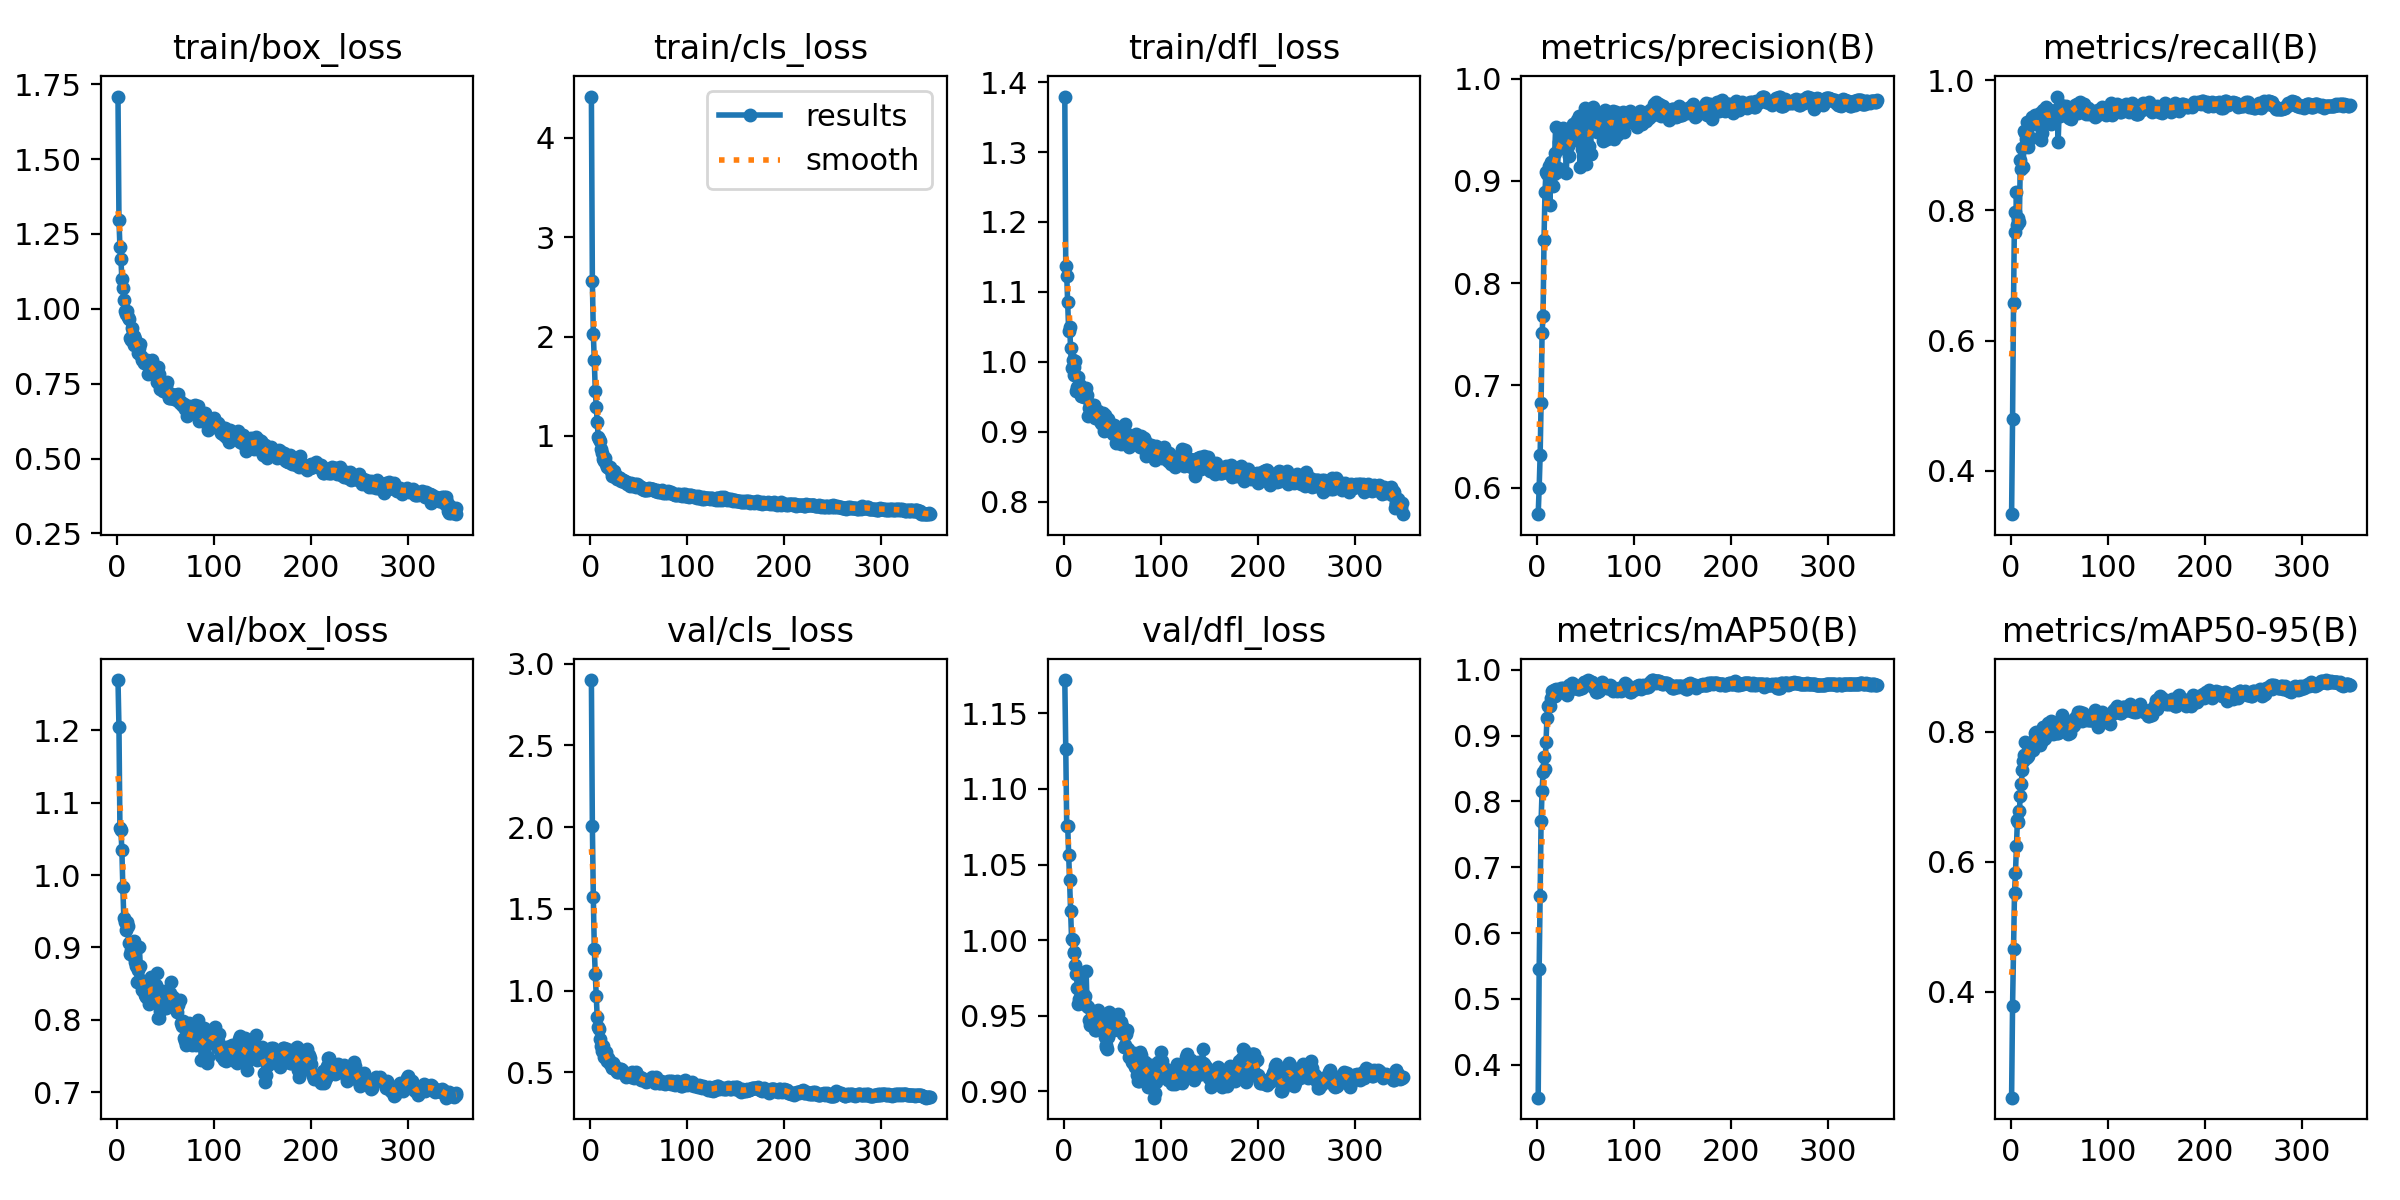

The file beside this chart, header and first rows:
epoch, train/box_loss, train/cls_loss, train/dfl_loss, metrics/precision(B), metrics/recall(B), metrics/mAP50(B), metrics/mAP50-95(B), val/box_loss, val/cls_loss, val/dfl_loss, lr/pg0, lr/pg1, lr/pg2
1, 1.709, 4.417, 1.379, 0.5741, 0.3334, 0.3501, 0.2368, 1.269, 2.9, 1.172, 0.0001422, 0.0001422, 0.0001422
2, 1.296, 2.564, 1.137, 0.6001, 0.4791, 0.5454, 0.3786, 1.204, 2.009, 1.127, 0.0002863, 0.0002863, 0.0002863
3, 1.206, 2.023, 1.123, 0.6316, 0.6575, 0.6567, 0.4657, 1.065, 1.571, 1.075, 0.0004297, 0.0004297, 0.0004297
4, 1.167, 1.763, 1.086, 0.683, 0.7976, 0.7707, 0.5517, 1.062, 1.255, 1.075, 0.0004313, 0.0004313, 0.0004313
5, 1.099, 1.454, 1.044, 0.751, 0.7664, 0.8155, 0.5835, 1.035, 1.101, 1.057, 0.0004301, 0.0004301, 0.0004301
6, 1.071, 1.29, 1.051, 0.7681, 0.8282, 0.8443, 0.6241, 0.983, 0.9695, 1.04, 0.0004288, 0.0004288, 0.0004288
7, 1.03, 1.141, 1.019, 0.8424, 0.7768, 0.8678, 0.6643, 0.9408, 0.8359, 1.019, 0.0004276, 0.0004276, 0.0004276
8, 0.9913, 0.9898, 0.9915, 0.8892, 0.7876, 0.8493, 0.6613, 0.9352, 0.7775, 1.001, 0.0004264, 0.0004264, 0.0004264
9, 0.9828, 0.9715, 1.003, 0.9082, 0.7814, 0.8901, 0.6787, 0.9248, 0.7656, 1, 0.0004252, 0.0004252, 0.0004252
10, 0.992, 0.952, 0.9927, 0.9064, 0.8775, 0.9262, 0.702, 0.9359, 0.7038, 0.9921, 0.0004239, 0.0004239, 0.0004239
11, 0.972, 0.8646, 0.981, 0.9073, 0.8642, 0.9442, 0.7198, 0.9297, 0.6606, 0.9914, 0.0004227, 0.0004227, 0.0004227
12, 0.966, 0.833, 1.001, 0.9147, 0.8962, 0.946, 0.7409, 0.9064, 0.6318, 0.9834, 0.0004215, 0.0004215, 0.0004215
13, 0.9037, 0.7674, 0.9588, 0.876, 0.8666, 0.9455, 0.7561, 0.8903, 0.6588, 0.9774, 0.0004202, 0.0004202, 0.0004202
14, 0.8952, 0.7453, 0.9639, 0.918, 0.9227, 0.9567, 0.7641, 0.8963, 0.5954, 0.9682, 0.000419, 0.000419, 0.000419
15, 0.9354, 0.7753, 0.9791, 0.916, 0.9193, 0.9683, 0.7852, 0.8905, 0.6144, 0.9579, 0.0004178, 0.0004178, 0.0004178
16, 0.9101, 0.7192, 0.9652, 0.8948, 0.9101, 0.9668, 0.7603, 0.8923, 0.6247, 0.9614, 0.0004165, 0.0004165, 0.0004165
17, 0.9089, 0.6871, 0.967, 0.9065, 0.9362, 0.9696, 0.7613, 0.8873, 0.5696, 0.9662, 0.0004153, 0.0004153, 0.0004153
18, 0.8795, 0.6854, 0.9517, 0.9268, 0.8967, 0.9596, 0.7623, 0.9093, 0.5848, 0.9737, 0.0004141, 0.0004141, 0.0004141
19, 0.9008, 0.6765, 0.952, 0.9525, 0.909, 0.9709, 0.7794, 0.8802, 0.5739, 0.9587, 0.0004128, 0.0004128, 0.0004128
20, 0.8832, 0.6873, 0.9544, 0.9088, 0.9325, 0.9656, 0.7792, 0.8739, 0.553, 0.9643, 0.0004116, 0.0004116, 0.0004116
21, 0.8807, 0.6506, 0.9499, 0.9127, 0.9118, 0.9653, 0.7825, 0.8527, 0.5517, 0.9614, 0.0004104, 0.0004104, 0.0004104
22, 0.853, 0.5978, 0.9612, 0.9384, 0.9431, 0.9689, 0.7745, 0.8684, 0.5237, 0.9629, 0.0004092, 0.0004092, 0.0004092
23, 0.8691, 0.646, 0.9627, 0.937, 0.9348, 0.9697, 0.772, 0.901, 0.5573, 0.9794, 0.0004079, 0.0004079, 0.0004079
24, 0.8813, 0.6458, 0.9534, 0.9436, 0.9332, 0.9696, 0.7881, 0.8744, 0.5469, 0.9563, 0.0004067, 0.0004067, 0.0004067
25, 0.843, 0.5916, 0.922, 0.9451, 0.9465, 0.9725, 0.7988, 0.8545, 0.5206, 0.956, 0.0004055, 0.0004055, 0.0004055
26, 0.8281, 0.6013, 0.934, 0.9324, 0.9337, 0.971, 0.7997, 0.8412, 0.5135, 0.9471, 0.0004042, 0.0004042, 0.0004042
27, 0.829, 0.5704, 0.9392, 0.9521, 0.9353, 0.972, 0.7953, 0.8421, 0.5042, 0.9439, 0.000403, 0.000403, 0.000403
28, 0.8186, 0.5848, 0.9299, 0.9421, 0.9328, 0.9706, 0.7924, 0.8434, 0.5022, 0.9472, 0.0004018, 0.0004018, 0.0004018
29, 0.8276, 0.5816, 0.9314, 0.9351, 0.9314, 0.9696, 0.7975, 0.8349, 0.5063, 0.9468, 0.0004006, 0.0004006, 0.0004006
30, 0.8241, 0.5715, 0.9261, 0.9079, 0.9502, 0.9686, 0.7802, 0.8321, 0.5187, 0.9444, 0.0003993, 0.0003993, 0.0003993
31, 0.8286, 0.5796, 0.9385, 0.9349, 0.9075, 0.961, 0.7848, 0.8393, 0.5072, 0.9504, 0.0003981, 0.0003981, 0.0003981
32, 0.7823, 0.5475, 0.9203, 0.934, 0.9183, 0.9691, 0.7914, 0.8323, 0.5213, 0.9406, 0.0003969, 0.0003969, 0.0003969
33, 0.8045, 0.5515, 0.9211, 0.9238, 0.9541, 0.9766, 0.8079, 0.8224, 0.5155, 0.9405, 0.0003956, 0.0003956, 0.0003956
34, 0.8175, 0.5585, 0.9219, 0.9459, 0.9465, 0.9725, 0.7891, 0.8427, 0.4981, 0.9493, 0.0003944, 0.0003944, 0.0003944
35, 0.8038, 0.5383, 0.9297, 0.9496, 0.9504, 0.9705, 0.7915, 0.8587, 0.4952, 0.9541, 0.0003932, 0.0003932, 0.0003932
36, 0.8302, 0.5477, 0.9222, 0.9406, 0.9595, 0.9794, 0.8015, 0.8454, 0.4885, 0.9475, 0.0003919, 0.0003919, 0.0003919
37, 0.7905, 0.5377, 0.9161, 0.9558, 0.9548, 0.979, 0.7978, 0.8498, 0.4708, 0.9434, 0.0003907, 0.0003907, 0.0003907
38, 0.7913, 0.5174, 0.9123, 0.94, 0.934, 0.9745, 0.8097, 0.8359, 0.4797, 0.9412, 0.0003895, 0.0003895, 0.0003895
39, 0.7841, 0.5284, 0.9113, 0.9497, 0.9369, 0.972, 0.8136, 0.8418, 0.4886, 0.9415, 0.0003882, 0.0003882, 0.0003882
40, 0.7866, 0.525, 0.9274, 0.9435, 0.9536, 0.9749, 0.7982, 0.8481, 0.4876, 0.9435, 0.000387, 0.000387, 0.000387
41, 0.7573, 0.5004, 0.9009, 0.9595, 0.9533, 0.975, 0.7992, 0.8642, 0.4908, 0.9479, 0.0003858, 0.0003858, 0.0003858
42, 0.8071, 0.5262, 0.9244, 0.953, 0.9333, 0.9706, 0.8174, 0.8027, 0.4741, 0.9357, 0.0003845, 0.0003845, 0.0003845
43, 0.7835, 0.5166, 0.9105, 0.9638, 0.9458, 0.9709, 0.8065, 0.8024, 0.5026, 0.9294, 0.0003833, 0.0003833, 0.0003833
44, 0.7326, 0.4955, 0.9022, 0.9139, 0.9519, 0.9723, 0.7971, 0.812, 0.4908, 0.9306, 0.0003821, 0.0003821, 0.0003821
45, 0.7544, 0.504, 0.9035, 0.9467, 0.9466, 0.9759, 0.7986, 0.8213, 0.4631, 0.928, 0.0003809, 0.0003809, 0.0003809
46, 0.7487, 0.5167, 0.9184, 0.9307, 0.9522, 0.9728, 0.8142, 0.8271, 0.4739, 0.936, 0.0003796, 0.0003796, 0.0003796
47, 0.7252, 0.4884, 0.9034, 0.9389, 0.9536, 0.9789, 0.8003, 0.8406, 0.5035, 0.9522, 0.0003784, 0.0003784, 0.0003784
48, 0.7515, 0.5203, 0.9063, 0.9488, 0.9749, 0.9819, 0.7983, 0.83, 0.474, 0.9497, 0.0003772, 0.0003772, 0.0003772
49, 0.7314, 0.5067, 0.9053, 0.9716, 0.9055, 0.9821, 0.7978, 0.8366, 0.4672, 0.9481, 0.0003759, 0.0003759, 0.0003759
50, 0.7233, 0.4973, 0.9087, 0.916, 0.9486, 0.98, 0.8047, 0.8165, 0.4642, 0.9433, 0.0003747, 0.0003747, 0.0003747
51, 0.7437, 0.4896, 0.8966, 0.9646, 0.9451, 0.9792, 0.8094, 0.8315, 0.4701, 0.9472, 0.0003735, 0.0003735, 0.0003735
52, 0.7557, 0.4836, 0.9101, 0.9625, 0.9621, 0.9843, 0.8137, 0.8293, 0.4541, 0.9404, 0.0003723, 0.0003723, 0.0003723
53, 0.7166, 0.4696, 0.8998, 0.9343, 0.9594, 0.9835, 0.8261, 0.8322, 0.4631, 0.9432, 0.000371, 0.000371, 0.000371
54, 0.7014, 0.4711, 0.8842, 0.9261, 0.951, 0.9801, 0.8209, 0.8273, 0.4583, 0.9414, 0.0003698, 0.0003698, 0.0003698
55, 0.7009, 0.4544, 0.8941, 0.926, 0.9582, 0.9819, 0.8179, 0.8369, 0.454, 0.9444, 0.0003686, 0.0003686, 0.0003686
56, 0.7148, 0.4571, 0.8925, 0.9618, 0.9542, 0.982, 0.8139, 0.8523, 0.4441, 0.9515, 0.0003673, 0.0003673, 0.0003673
57, 0.7017, 0.4562, 0.9019, 0.9567, 0.9597, 0.9755, 0.8083, 0.8192, 0.442, 0.9436, 0.0003661, 0.0003661, 0.0003661
58, 0.7107, 0.4669, 0.8921, 0.9723, 0.9553, 0.9734, 0.8037, 0.831, 0.4498, 0.945, 0.0003649, 0.0003649, 0.0003649
59, 0.6973, 0.451, 0.8821, 0.9647, 0.9576, 0.9741, 0.7971, 0.8264, 0.4494, 0.9459, 0.0003636, 0.0003636, 0.0003636
60, 0.7132, 0.4744, 0.8925, 0.9614, 0.9425, 0.9726, 0.801, 0.8216, 0.4567, 0.9431, 0.0003624, 0.0003624, 0.0003624
... 290 more rows
